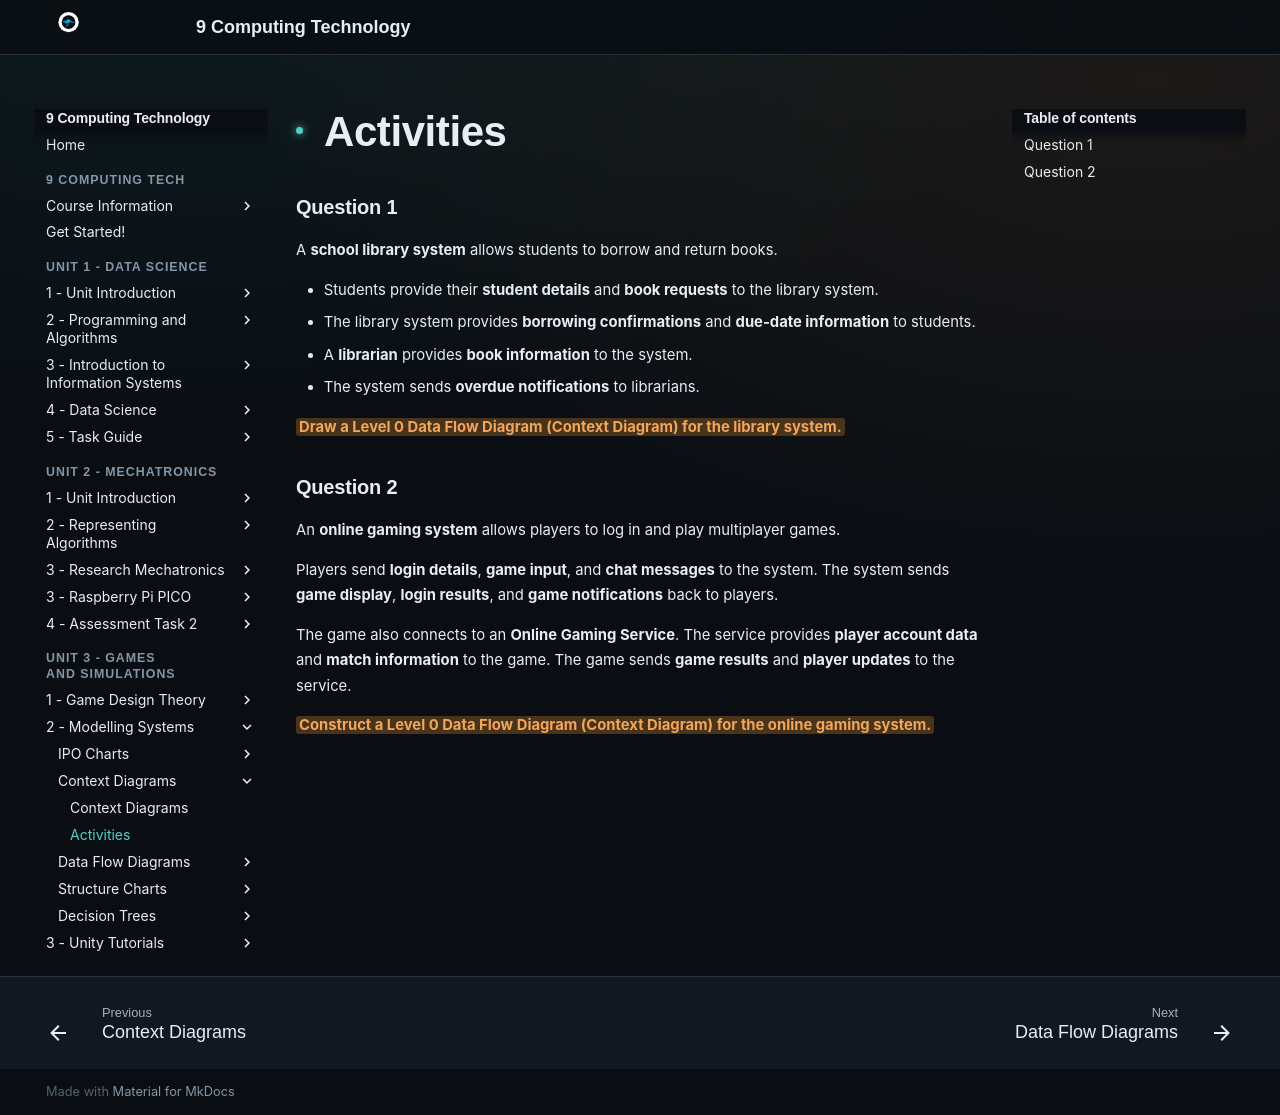

repository: Vormamim/y9-computing-tech · page: unit-3-games-and-simulations/2-modelling-systems/context-diagrams/activities.html · generator: mkdocs

# Activities

### Question 1

A **school library system** allows students to borrow and return books.

* Students provide their **student details** and **book requests** to the library system.
* The library system provides **borrowing confirmations** and **due-date information** to students.
* A **librarian** provides **book information** to the system.
* The system sends **overdue notifications** to librarians.

<mark style="background-color:#fde68a;">**Draw a Level 0 Data Flow Diagram (Context Diagram) for the library system.**</mark>

### Question 2

An **online gaming system** allows players to log in and play multiplayer games.

Players send **login details**, **game input**, and **chat messages** to the system. The system sends **game display**, **login results**, and **game notifications** back to players.

The game also connects to an **Online Gaming Service**. The service provides **player account data** and **match information** to the game. The game sends **game results** and **player updates** to the service.

<mark style="background-color:#fde68a;">**Construct a Level 0 Data Flow Diagram (Context Diagram) for the online gaming system.**</mark>
